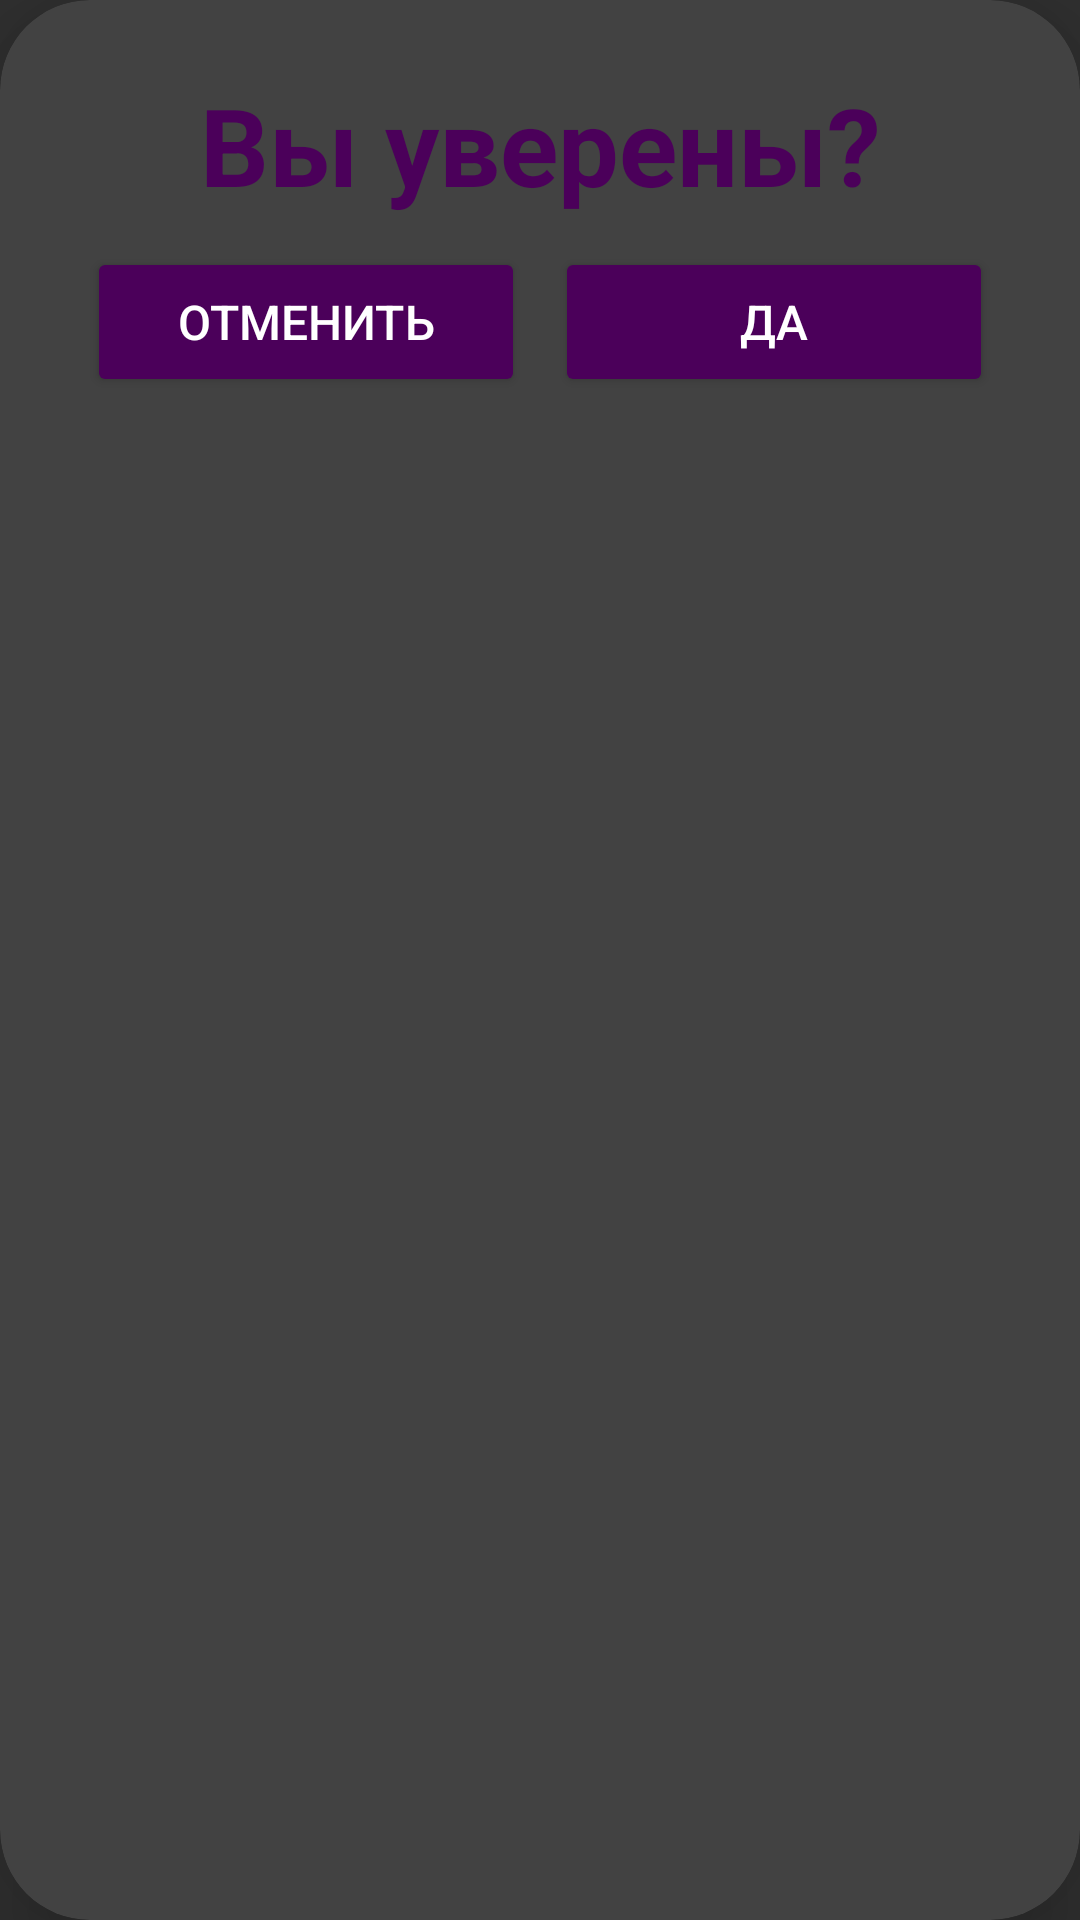

Reconstruct the res/layout file that produces this screen, plus the resources it refers to.
<!-- AndroidManifest.xml: activity theme DialogAnimation -->
<!-- res/layout/activity_confirm.xml -->
<?xml version="1.0" encoding="utf-8"?>
<androidx.cardview.widget.CardView
    xmlns:android="http://schemas.android.com/apk/res/android"
    xmlns:app="http://schemas.android.com/apk/res-auto"
    xmlns:card_view="http://schemas.android.com/tools"
    android:layout_width="match_parent"
    android:layout_height="wrap_content"
    android:layout_margin="30dp"
    android:background="@drawable/custom_edittext"
    app:cardCornerRadius="30dp"
    app:cardElevation="20dp">

    <LinearLayout
        android:layout_width="match_parent"
        android:layout_height="wrap_content"
        android:layout_gravity="center_horizontal"
        android:orientation="vertical"
        android:padding="24dp">
        <TextView
            android:id="@+id/confirmText"
            android:layout_width="match_parent"
            android:layout_height="wrap_content"
            android:text="@string/confirmText"
            android:textAlignment="center"
            android:textColor="@color/purple"
            android:textSize="36sp"
            android:textStyle="bold" />

        <LinearLayout
            android:layout_height="wrap_content"
            android:layout_width="match_parent"
            android:orientation="horizontal"
            android:layout_marginTop="5dp">
            <Button
                android:id="@+id/cancelButton"
                android:layout_margin="5dp"
                android:layout_width="match_parent"
                android:layout_height="50dp"
                android:backgroundTint="@color/purple"
                android:text="@string/cancel"
                android:textSize="16sp"
                app:cornerRadius="20dp"
                android:layout_weight="1"/>
            <Button
                android:id="@+id/saveButton"
                android:layout_margin="5dp"
                android:layout_width="match_parent"
                android:layout_height="50dp"
                android:backgroundTint="@color/purple"
                android:text="@string/confirm"
                android:textSize="16sp"
                app:cornerRadius="20dp"
                android:layout_weight="1"/>
        </LinearLayout>

    </LinearLayout>

</androidx.cardview.widget.CardView>
<!-- resources referenced by this layout -->
<resources>
  <color name="purple">#4b005a</color>
  <string name="cancel">Отменить</string>
  <string name="confirm">Да</string>
  <string name="confirmText">Вы уверены?</string>
  <style name="DialogAnimation" parent="Theme.AppCompat">
          <item name="android:windowEnterAnimation">@anim/slide_in_bottom</item>
          <item name="android:windowExitAnimation">@anim/slide_out_bottom</item>
      </style>
</resources>
